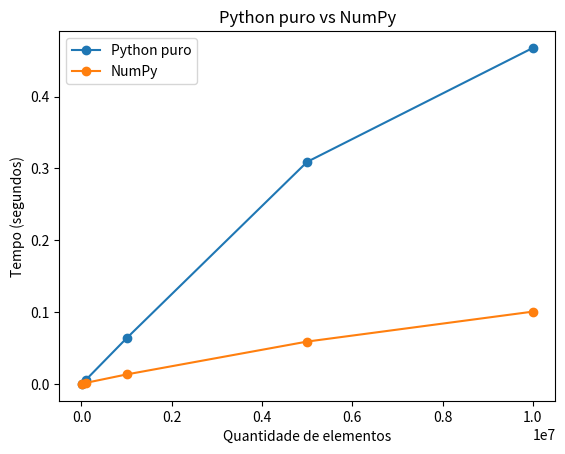

This figure's Python source:
# -*- coding: utf-8 -*-
"""Untitled0.ipynb

Automatically generated by Colab.

Original file is located at
    https://colab.research.google.com/drive/1JAJ0-SvhzhHoJxIqPVwbaz-8fJtK9VOx
"""

notas = [7.5, 8.0, 6.5, 9.0, 5.5, 7.0, 8.5]

# calcular a média "na mão"
soma = 0
for n in notas:
    soma += n
media = soma / len(notas)
print(media)

import numpy as np

notas_np = np.array(notas)

print(notas_np.mean())     # média, sem loop manual
print(notas_np.std())      # desvio padrão, de graça
print(notas_np.shape)      # forma do array: (7,) = 7 elementos, 1 dimensão
print(notas_np.dtype)      # tipo dos dados: float64

notas_ajustadas = notas_np + 1
print(notas_ajustadas)

import numpy as np
import time

n = 10_000_000  # 10 milhões de elementos
lista_python = list(range(n))
array_numpy = np.arange(n)
print(lista_python[:20])
print(array_numpy[:20])

inicio = time.time()

resultado_python = [x * 2 for x in lista_python]

fim = time.time()
print(f"Python puro: {fim - inicio:.4f} segundos")

inicio = time.time()

resultado_numpy = array_numpy * 2

fim = time.time()
print(f"NumPy: {fim - inicio:.4f} segundos")

import matplotlib.pyplot as plt

tamanhos = [10_000, 100_000, 1_000_000, 5_000_000, 10_000_000]
tempos_python = []
tempos_numpy = []

for n in tamanhos:
    lista = list(range(n))
    arr = np.arange(n)

    inicio = time.time()
    _ = [x * 2 for x in lista]
    tempos_python.append(time.time() - inicio)

    inicio = time.time()
    _ = arr * 2
    tempos_numpy.append(time.time() - inicio)

plt.plot(tamanhos, tempos_python, label="Python puro", marker="o")
plt.plot(tamanhos, tempos_numpy, label="NumPy", marker="o")
plt.xlabel("Quantidade de elementos")
plt.ylabel("Tempo (segundos)")
plt.title("Python puro vs NumPy")
plt.legend()
plt.show()
